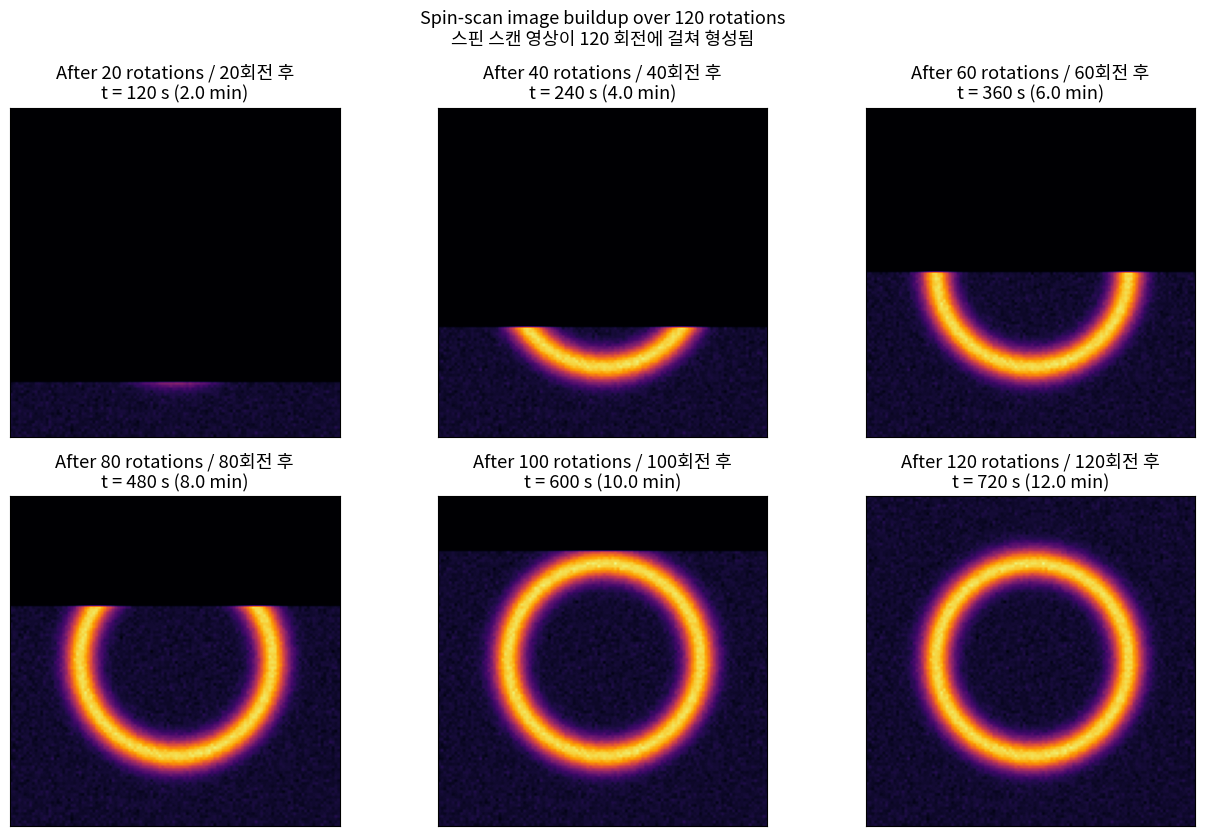
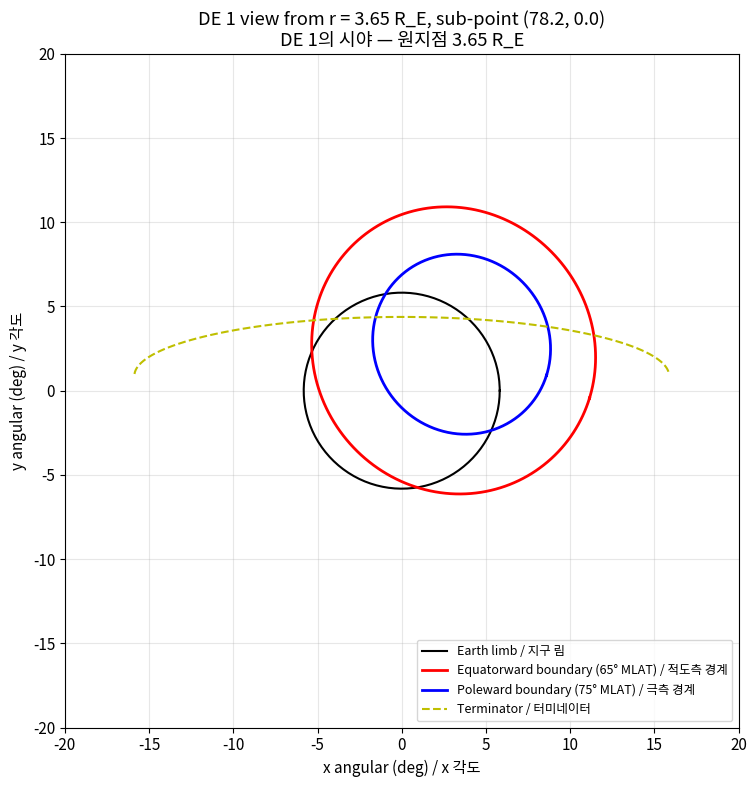
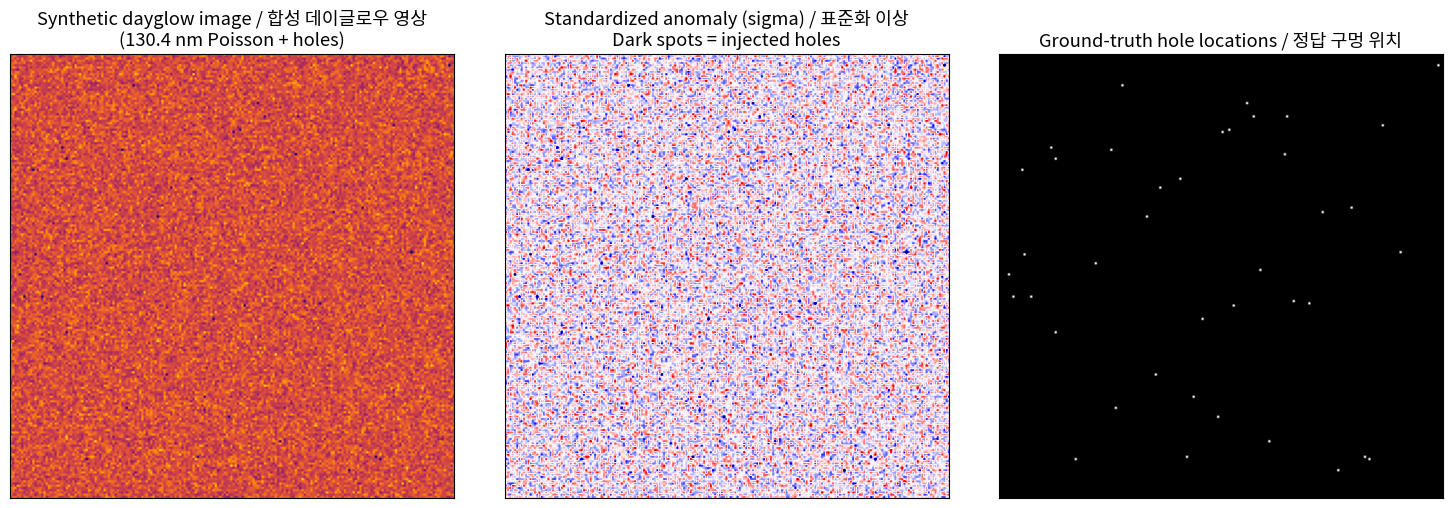
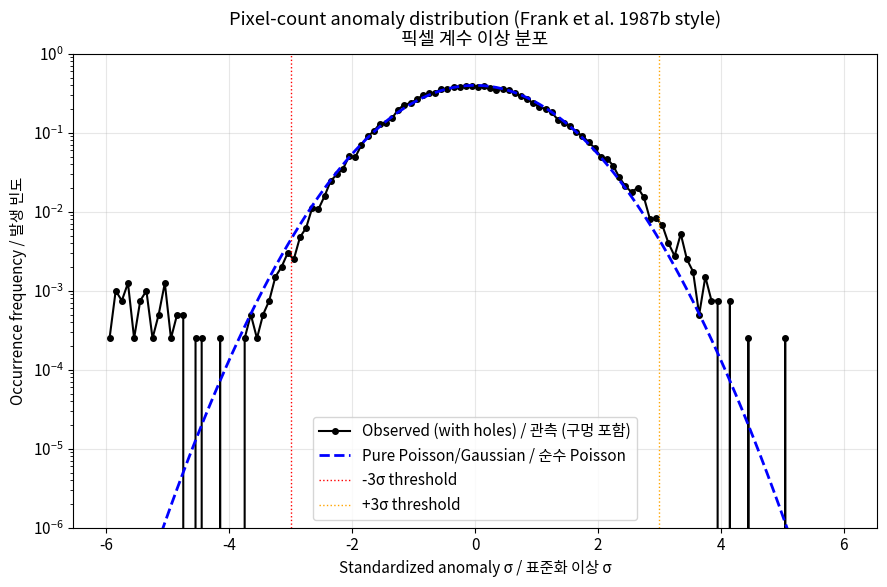
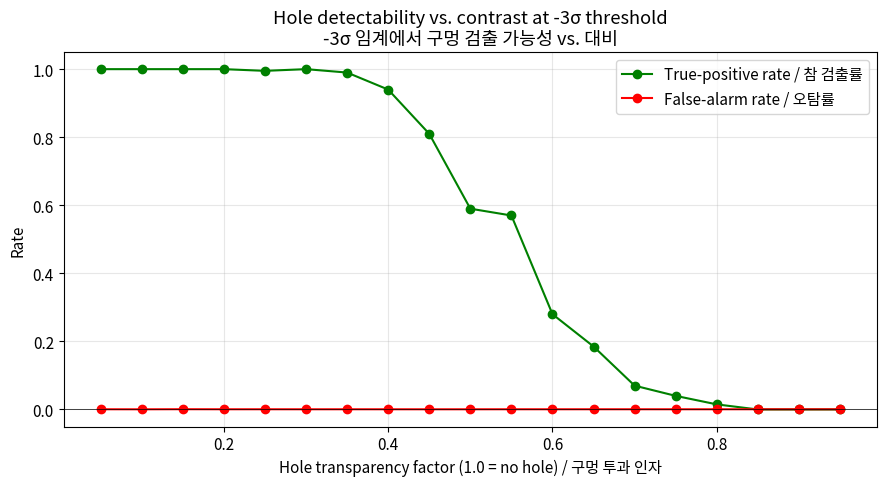

Python code for these plots, in order:
import numpy as np
import matplotlib.pyplot as plt
from matplotlib.patches import Circle
from matplotlib.collections import LineCollection
from scipy.stats import poisson, norm

plt.rcParams['figure.figsize'] = (10, 6)
plt.rcParams['font.size'] = 11
plt.rcParams['axes.grid'] = True
plt.rcParams['grid.alpha'] = 0.3

# Earth and orbital constants used throughout
R_EARTH_KM = 6371.0
DE1_APOGEE_RE = 3.65          # Earth radii at apogee
DE1_APOGEE_KM = DE1_APOGEE_RE * R_EARTH_KM
DE1_PERIGEE_KM = 570.0
DE1_INCLINATION_DEG = 90.0    # polar orbit
DE1_PERIOD_HR = 6.83          # orbital period
DE1_SPIN_RPM = 10.0
DE1_SPIN_PERIOD_S = 60.0 / DE1_SPIN_RPM  # 6 s per rotation

def spin_scan_cadence(
    spin_rpm: float = 10.0,
    n_rotations: int = 120,
    pixel_angular_size_deg: float = 0.25,
    mirror_step_deg: float = 0.25,
) -> dict:
    """Compute spin-scan imaging timing parameters.

    Args:
        spin_rpm: Spacecraft spin rate in revolutions per minute.
        n_rotations: Number of spacecraft rotations per image frame.
        pixel_angular_size_deg: Angular pixel size in degrees.
        mirror_step_deg: Mirror step between rotations in degrees.

    Returns:
        Dictionary with keys: spin_period_s, frame_time_s, image_width_deg,
        scan_line_pixels (per spin), pixel_dwell_ms.
    """
    spin_period = 60.0 / spin_rpm
    frame_time = n_rotations * spin_period
    image_width = n_rotations * mirror_step_deg
    # Spin sweeps 360 deg in one period; useful angular range across Earth's
    # disk depends on the geometry, but per-pixel dwell is set by spin rate.
    omega_spin_deg_per_s = 360.0 / spin_period
    pixel_dwell_ms = 1000.0 * pixel_angular_size_deg / omega_spin_deg_per_s
    # The scan line across a 30 deg target spans 30/pixel_size pixels.
    scan_line_pixels = int(round(image_width / pixel_angular_size_deg))
    return {
        "spin_period_s": spin_period,
        "frame_time_s": frame_time,
        "frame_time_min": frame_time / 60.0,
        "image_width_deg": image_width,
        "scan_line_pixels": scan_line_pixels,
        "pixel_dwell_ms": pixel_dwell_ms,
    }


# Reproduce DE 1 nominal parameters from Frank et al. (1981a) / Figure 1
nominal = spin_scan_cadence()
print("DE 1 nominal spin-scan parameters / 공칭 매개변수:")
for k, v in nominal.items():
    if isinstance(v, float):
        print(f"  {k:22s} = {v:.3f}")
    else:
        print(f"  {k:22s} = {v}")

# Two-photometer combined mode reaches ~2 min per image at reduced FOV
fast = spin_scan_cadence(n_rotations=20)
print("\nReduced-FOV fast mode (n_rotations=20) / 축소 FOV 고속 모드:")
print(f"  frame time = {fast['frame_time_s']:.0f} s = {fast['frame_time_min']:.1f} min")

def visualize_spin_scan_buildup(
    n_rotations: int = 120,
    pixel_size_deg: float = 0.25,
    show_every: int = 20,
) -> None:
    """Visualize how the 2D image is built up over successive rotations.

    Args:
        n_rotations: Total rotations per image frame.
        pixel_size_deg: Single pixel angular size in degrees.
        show_every: Plot snapshots at this rotation interval.
    """
    fig, axes = plt.subplots(2, 3, figsize=(13, 8.5))
    snapshots = list(range(show_every, n_rotations + 1, show_every))[:6]
    image_width_pix = int(n_rotations * pixel_size_deg / pixel_size_deg)

    # Build a synthetic auroral target: ring with 65-75 deg latitude analogue
    grid = np.zeros((image_width_pix, image_width_pix))
    cx, cy = image_width_pix / 2, image_width_pix / 2
    yy, xx = np.indices(grid.shape)
    rr = np.sqrt((xx - cx) ** 2 + (yy - cy) ** 2)
    target = np.exp(-0.5 * ((rr - 35) / 4) ** 2) * 5.0
    target += np.random.RandomState(42).normal(0.5, 0.1, target.shape)

    for ax, n_done in zip(axes.flat, snapshots):
        partial = np.zeros_like(grid)
        partial[:n_done] = target[:n_done]
        im = ax.imshow(partial, cmap='inferno', origin='lower', vmin=0, vmax=6)
        elapsed_s = n_done * 6.0
        ax.set_title(
            f"After {n_done} rotations / {n_done}회전 후\n"
            f"t = {elapsed_s:.0f} s ({elapsed_s/60:.1f} min)"
        )
        ax.set_xticks([]); ax.set_yticks([])
    fig.suptitle(
        "Spin-scan image buildup over 120 rotations\n"
        "스핀 스캔 영상이 120 회전에 걸쳐 형성됨",
        fontsize=13,
    )
    plt.tight_layout()
    plt.show()


visualize_spin_scan_buildup()

def earth_angular_diameter_deg(spacecraft_radius_re: float) -> float:
    """Compute Earth's angular diameter as seen from a spacecraft.

    Args:
        spacecraft_radius_re: Spacecraft geocentric distance in Earth radii.

    Returns:
        Angular diameter of Earth's disk in degrees.
    """
    return 2.0 * np.degrees(np.arcsin(1.0 / spacecraft_radius_re))


for r_re in [1.5, 2.0, 3.0, 3.65, 5.0, 8.0]:
    print(
        f"r = {r_re:.2f} R_E -> Earth disk diameter = "
        f"{earth_angular_diameter_deg(r_re):5.2f} deg"
    )

def latlon_to_eci(lat_deg: np.ndarray, lon_deg: np.ndarray, alt_km: float = 0.0) -> np.ndarray:
    """Convert geographic (or geomagnetic) lat/lon to ECI Cartesian coordinates.

    Args:
        lat_deg: Latitude in degrees, shape (N,).
        lon_deg: Longitude in degrees, shape (N,).
        alt_km: Altitude above sphere in km (default 0 = surface).

    Returns:
        Array of shape (N, 3) with x, y, z in km.
    """
    lat = np.radians(lat_deg)
    lon = np.radians(lon_deg)
    r = R_EARTH_KM + alt_km
    x = r * np.cos(lat) * np.cos(lon)
    y = r * np.cos(lat) * np.sin(lon)
    z = r * np.sin(lat)
    return np.stack([x, y, z], axis=-1)


def project_to_camera_plane(
    points_eci: np.ndarray, sat_eci: np.ndarray
) -> tuple:
    """Project ECI points onto the spacecraft camera plane.

    The camera looks from sat_eci toward Earth's center. Coordinates are in
    a tangent plane at Earth center, with x along the projected satellite
    east-direction and y along projected north.

    Args:
        points_eci: ECI Cartesian points, shape (N, 3) in km.
        sat_eci: Spacecraft ECI position, shape (3,) in km.

    Returns:
        Tuple (x_img, y_img, visible_mask). x_img, y_img are angular
        coordinates in degrees on the camera plane; visible_mask is a
        boolean array indicating which points are on the near hemisphere.
    """
    los = -sat_eci / np.linalg.norm(sat_eci)  # Earth-pointing unit vector
    # Build orthonormal camera frame with z = Earth-pointing
    z_hat = los
    # Choose x_hat in the plane perpendicular to spin axis (assume Earth's z)
    earth_z = np.array([0.0, 0.0, 1.0])
    x_hat = np.cross(earth_z, z_hat)
    if np.linalg.norm(x_hat) < 1e-9:
        x_hat = np.array([1.0, 0.0, 0.0])
    x_hat /= np.linalg.norm(x_hat)
    y_hat = np.cross(z_hat, x_hat)

    rel = points_eci - sat_eci  # vector from satellite to point
    dist = np.linalg.norm(rel, axis=-1)
    rel_unit = rel / dist[:, None]
    # Angular offsets in radians
    ax = np.arcsin(np.dot(rel_unit, x_hat))
    ay = np.arcsin(np.dot(rel_unit, y_hat))
    # Visibility: dot product with Earth-center-from-point > 0 (near hemisphere)
    point_outward = points_eci / np.linalg.norm(points_eci, axis=-1)[:, None]
    visible = np.einsum('ij,ij->i', point_outward, -rel_unit) > 0
    return np.degrees(ax), np.degrees(ay), visible


def auroral_oval_points(
    pole_lat_deg: float = 79.0,
    pole_lon_deg: float = -71.0,
    eq_lat_deg: float = 65.0,
    pol_lat_deg: float = 75.0,
    n_points: int = 360,
) -> tuple:
    """Generate equatorward and poleward boundary curves of an idealized oval.

    The oval is treated as a circle in geomagnetic coordinates (offset from
    geographic pole) at fixed magnetic colatitude.

    Args:
        pole_lat_deg: Geographic latitude of the magnetic pole.
        pole_lon_deg: Geographic longitude of the magnetic pole.
        eq_lat_deg: Equatorward boundary geomagnetic latitude.
        pol_lat_deg: Poleward boundary geomagnetic latitude.
        n_points: Number of points along each boundary.

    Returns:
        Tuple (eq_geo_lat, eq_geo_lon, pol_geo_lat, pol_geo_lon) in degrees.
    """
    mlt_rad = np.linspace(0.0, 2.0 * np.pi, n_points)

    def mag_to_geo(mlat_deg: float, mlt_rad: np.ndarray) -> tuple:
        # Spherical rotation: magnetic pole at (pole_lat_deg, pole_lon_deg)
        mcolat = np.radians(90.0 - mlat_deg)
        # In the magnetic frame, point is at colatitude mcolat, azimuth = mlt
        x_m = np.sin(mcolat) * np.cos(mlt_rad)
        y_m = np.sin(mcolat) * np.sin(mlt_rad)
        z_m = np.cos(mcolat) * np.ones_like(mlt_rad)
        # Rotate so magnetic z aligns with geographic pole direction
        plat = np.radians(pole_lat_deg)
        plon = np.radians(pole_lon_deg)
        # Rotation: first rotate around y by (90 - plat), then around z by plon
        cy, sy = np.cos(np.pi / 2 - plat), np.sin(np.pi / 2 - plat)
        cz, sz = np.cos(plon), np.sin(plon)
        # Rotation around y
        x1 = cy * x_m + sy * z_m
        y1 = y_m
        z1 = -sy * x_m + cy * z_m
        # Rotation around z
        x2 = cz * x1 - sz * y1
        y2 = sz * x1 + cz * y1
        z2 = z1
        # Convert back to lat/lon
        glat = np.degrees(np.arcsin(np.clip(z2, -1.0, 1.0)))
        glon = np.degrees(np.arctan2(y2, x2))
        return glat, glon

    eq_lat, eq_lon = mag_to_geo(eq_lat_deg, mlt_rad)
    pol_lat, pol_lon = mag_to_geo(pol_lat_deg, mlt_rad)
    return eq_lat, eq_lon, pol_lat, pol_lon


def plot_oval_view_from_de1(
    sat_lat_deg: float = 78.2,
    sat_lon_deg: float = 0.0,
    sat_alt_re: float = DE1_APOGEE_RE,
    sun_lon_deg: float = 0.0,
) -> None:
    """Plot an idealized auroral oval as seen from a DE 1-like apogee position.

    Args:
        sat_lat_deg: Spacecraft sub-point latitude in degrees.
        sat_lon_deg: Spacecraft sub-point longitude in degrees.
        sat_alt_re: Spacecraft geocentric distance in Earth radii.
        sun_lon_deg: Sub-solar longitude in degrees (defines terminator).
    """
    # Spacecraft position in ECI
    sat_eci = latlon_to_eci(
        np.array([sat_lat_deg]),
        np.array([sat_lon_deg]),
        alt_km=(sat_alt_re - 1) * R_EARTH_KM,
    )[0]

    # Earth limb (great-circle approximation: points at the visible-edge angle)
    half_angle = np.arcsin(1.0 / sat_alt_re)
    sat_unit = sat_eci / np.linalg.norm(sat_eci)
    perp1 = np.cross(sat_unit, np.array([0.0, 0.0, 1.0]))
    perp1 /= np.linalg.norm(perp1)
    perp2 = np.cross(sat_unit, perp1)
    azimuths = np.linspace(0.0, 2.0 * np.pi, 200)
    limb_pts = (
        np.cos(half_angle) * sat_unit
        + np.sin(half_angle) * (
            np.cos(azimuths)[:, None] * perp1
            + np.sin(azimuths)[:, None] * perp2
        )
    ) * R_EARTH_KM

    # Auroral oval boundaries
    eq_lat, eq_lon, pol_lat, pol_lon = auroral_oval_points()
    eq_eci = latlon_to_eci(eq_lat, eq_lon)
    pol_eci = latlon_to_eci(pol_lat, pol_lon)

    # Project everything
    limb_x, limb_y, _ = project_to_camera_plane(limb_pts, sat_eci)
    eq_x, eq_y, eq_vis = project_to_camera_plane(eq_eci, sat_eci)
    pol_x, pol_y, pol_vis = project_to_camera_plane(pol_eci, sat_eci)

    # Terminator: points at sub-solar plane perpendicular (lat/lon where SZA = 90)
    # For simplicity, treat sun in equatorial plane; terminator is great circle
    term_lon = np.linspace(-180.0, 180.0, 360)
    term_lat = np.degrees(np.arctan(
        -np.cos(np.radians(term_lon - sun_lon_deg))
        / np.tan(np.radians(0.0))  # Sun at equator
    )) if False else np.zeros_like(term_lon)  # use simple equatorial proxy
    # Simpler: terminator is a great circle 90 deg from sub-solar point
    sub_solar_eci = latlon_to_eci(np.array([0.0]), np.array([sun_lon_deg]))[0]
    sub_solar_unit = sub_solar_eci / np.linalg.norm(sub_solar_eci)
    # Two perpendicular vectors
    if abs(sub_solar_unit[2]) < 0.99:
        e1 = np.cross(sub_solar_unit, np.array([0.0, 0.0, 1.0]))
    else:
        e1 = np.cross(sub_solar_unit, np.array([1.0, 0.0, 0.0]))
    e1 /= np.linalg.norm(e1)
    e2 = np.cross(sub_solar_unit, e1)
    th = np.linspace(0.0, 2.0 * np.pi, 200)
    term_eci = R_EARTH_KM * (
        np.cos(th)[:, None] * e1 + np.sin(th)[:, None] * e2
    )
    term_x, term_y, term_vis = project_to_camera_plane(term_eci, sat_eci)

    fig, ax = plt.subplots(figsize=(8, 8))
    ax.plot(limb_x, limb_y, 'k-', lw=1.5, label="Earth limb / 지구 림")
    # Plot oval boundaries with visibility mask
    ax.plot(eq_x[eq_vis], eq_y[eq_vis], 'r-', lw=2,
            label="Equatorward boundary (65° MLAT) / 적도측 경계")
    ax.plot(pol_x[pol_vis], pol_y[pol_vis], 'b-', lw=2,
            label="Poleward boundary (75° MLAT) / 극측 경계")
    ax.plot(term_x[term_vis], term_y[term_vis], 'y--', lw=1.5,
            label="Terminator / 터미네이터")
    ax.set_xlabel("x angular (deg) / x 각도")
    ax.set_ylabel("y angular (deg) / y 각도")
    ax.set_title(
        f"DE 1 view from r = {sat_alt_re:.2f} R_E, sub-point ({sat_lat_deg}, {sat_lon_deg})\n"
        f"DE 1의 시야 — 원지점 3.65 R_E"
    )
    ax.set_aspect('equal')
    ax.set_xlim(-20, 20); ax.set_ylim(-20, 20)
    ax.legend(loc='lower right', fontsize=9)
    plt.tight_layout()
    plt.show()


plot_oval_view_from_de1()

def generate_dayglow_image_with_holes(
    image_size: int = 200,
    mean_counts: float = 44.0,
    hole_fraction: float = 0.001,
    hole_depth_factor: float = 0.2,
    rng_seed: int = 42,
) -> tuple:
    """Generate a synthetic 130.4 nm dayglow image with injected dark holes.

    Background follows Poisson(mean_counts). Holes are pixels whose mean is
    multiplied by hole_depth_factor (e.g. 0.2 = 80% reduced).

    Args:
        image_size: Square image side in pixels.
        mean_counts: Poisson rate parameter for ordinary dayglow pixels.
        hole_fraction: Fraction of pixels treated as holes.
        hole_depth_factor: Multiplier of the local mean inside holes.
        rng_seed: NumPy random seed for reproducibility.

    Returns:
        Tuple (image, hole_mask) where image is integer counts and
        hole_mask is a boolean array marking the injected holes.
    """
    rng = np.random.default_rng(rng_seed)
    means = np.full((image_size, image_size), mean_counts)
    n_pixels = image_size * image_size
    n_holes = int(round(hole_fraction * n_pixels))
    flat_idx = rng.choice(n_pixels, size=n_holes, replace=False)
    hole_mask = np.zeros(n_pixels, dtype=bool)
    hole_mask[flat_idx] = True
    hole_mask = hole_mask.reshape(image_size, image_size)
    means[hole_mask] *= hole_depth_factor
    image = rng.poisson(means)
    return image, hole_mask


def standardized_pixel_anomaly(image: np.ndarray, kernel_size: int = 7) -> np.ndarray:
    """Compute the standard-deviation anomaly of each pixel relative to its neighborhood.

    Each pixel's value is converted to (count - local_mean) / sqrt(local_mean),
    where local_mean is computed from a square window of size kernel_size
    centered on the pixel (excluding the pixel itself for fairness).

    Args:
        image: 2D integer count image.
        kernel_size: Side of the square neighborhood (odd integer).

    Returns:
        2D float array of standardized anomalies in units of sigma.
    """
    from scipy.ndimage import uniform_filter
    local_mean = uniform_filter(image.astype(float), size=kernel_size, mode='reflect')
    # Subtract self-contribution for an unbiased estimate (approx)
    n_neighbors = kernel_size * kernel_size
    unbiased = (n_neighbors * local_mean - image) / (n_neighbors - 1)
    return (image - unbiased) / np.sqrt(np.clip(unbiased, 1.0, None))


image, hole_mask = generate_dayglow_image_with_holes()
anomaly = standardized_pixel_anomaly(image)

fig, axes = plt.subplots(1, 3, figsize=(15, 5))
axes[0].imshow(image, cmap='inferno', origin='lower')
axes[0].set_title("Synthetic dayglow image / 합성 데이글로우 영상\n(130.4 nm Poisson + holes)")
axes[1].imshow(anomaly, cmap='seismic', origin='lower', vmin=-5, vmax=5)
axes[1].set_title("Standardized anomaly (sigma) / 표준화 이상\nDark spots = injected holes")
axes[2].imshow(hole_mask, cmap='gray', origin='lower')
axes[2].set_title("Ground-truth hole locations / 정답 구멍 위치")
for ax in axes:
    ax.set_xticks([]); ax.set_yticks([])
plt.tight_layout()
plt.show()

def plot_anomaly_distribution(anomaly: np.ndarray, mean_counts: float = 44.0) -> None:
    """Compare the observed anomaly distribution against a pure-Poisson prediction.

    Args:
        anomaly: 2D array of standardized anomalies (sigma).
        mean_counts: Mean Poisson rate used for the theoretical comparison.
    """
    flat = anomaly.flatten()
    bins = np.linspace(-6, 6, 121)
    centers = 0.5 * (bins[:-1] + bins[1:])
    hist, _ = np.histogram(flat, bins=bins, density=True)
    # Pure Gaussian/Poisson expectation: standard normal in the large-mean limit
    gaussian = norm.pdf(centers)
    # Frank et al. style: occurrence frequency on log scale
    fig, ax = plt.subplots(figsize=(9, 6))
    ax.plot(centers, hist, 'ko-', ms=4, label='Observed (with holes) / 관측 (구멍 포함)')
    ax.plot(centers, gaussian, 'b--', lw=2,
            label='Pure Poisson/Gaussian / 순수 Poisson')
    ax.set_yscale('log')
    ax.set_xlabel('Standardized anomaly σ / 표준화 이상 σ')
    ax.set_ylabel('Occurrence frequency / 발생 빈도')
    ax.set_title(
        "Pixel-count anomaly distribution (Frank et al. 1987b style)\n"
        "픽셀 계수 이상 분포"
    )
    ax.axvline(-3, color='red', ls=':', lw=1, label='-3σ threshold')
    ax.axvline(+3, color='orange', ls=':', lw=1, label='+3σ threshold')
    ax.set_ylim(1e-6, 1.0)
    ax.legend()
    plt.tight_layout()
    plt.show()


plot_anomaly_distribution(anomaly)

def detection_efficiency_vs_hole_depth(
    mean_counts: float = 44.0,
    sigma_threshold: float = 3.0,
    image_size: int = 200,
) -> None:
    """Plot detection efficiency for atmospheric holes vs. hole depth.

    Reproduces the dependence of detection on the contrast between the
    occulting cloud and the dayglow background.

    Args:
        mean_counts: Mean Poisson dayglow counts per pixel.
        sigma_threshold: Detection threshold in sigma units.
        image_size: Image side in pixels for the simulation.
    """
    depths = np.linspace(0.05, 0.95, 19)
    efficiencies = []
    false_alarms = []
    for depth in depths:
        img, mask = generate_dayglow_image_with_holes(
            image_size=image_size,
            mean_counts=mean_counts,
            hole_fraction=0.005,
            hole_depth_factor=depth,
        )
        anom = standardized_pixel_anomaly(img)
        detected = anom < -sigma_threshold
        true_positive = (detected & mask).sum()
        false_positive = (detected & ~mask).sum()
        efficiencies.append(true_positive / max(mask.sum(), 1))
        false_alarms.append(false_positive / max((~mask).sum(), 1))

    fig, ax = plt.subplots(figsize=(9, 5))
    ax.plot(depths, efficiencies, 'go-', label='True-positive rate / 참 검출률')
    ax.plot(depths, false_alarms, 'ro-', label='False-alarm rate / 오탐률')
    ax.axhline(0, color='k', lw=0.5)
    ax.set_xlabel('Hole transparency factor (1.0 = no hole) / 구멍 투과 인자')
    ax.set_ylabel('Rate')
    ax.set_title(
        f"Hole detectability vs. contrast at -{sigma_threshold:.0f}σ threshold\n"
        f"-{sigma_threshold:.0f}σ 임계에서 구멍 검출 가능성 vs. 대비"
    )
    ax.legend()
    plt.tight_layout()
    plt.show()


detection_efficiency_vs_hole_depth()
